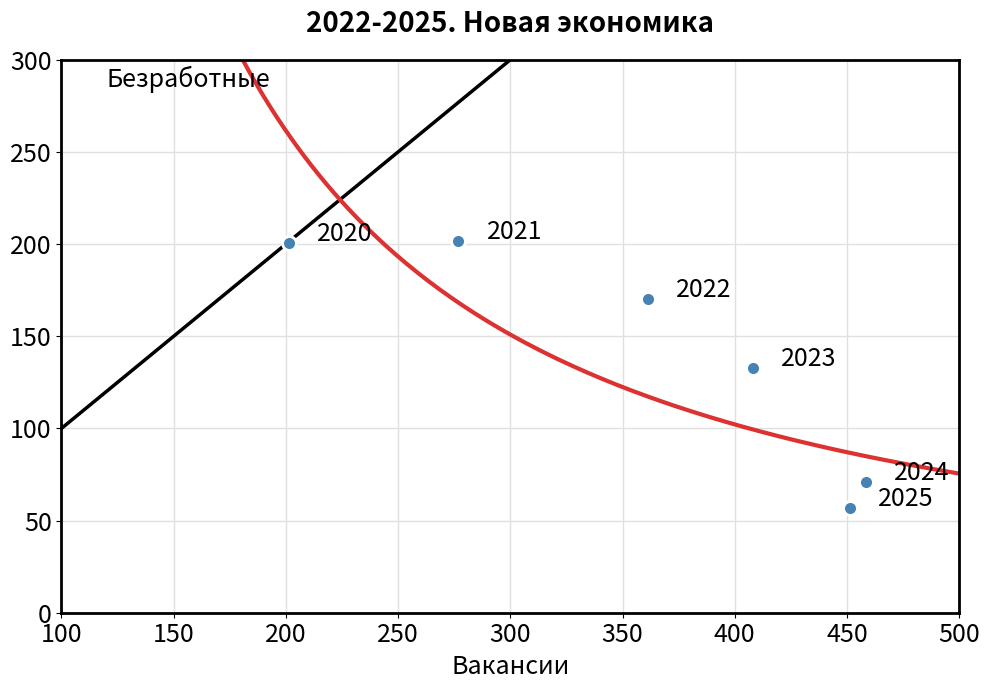

Python code for this plot:
import matplotlib.pyplot as plt
import numpy as np

# Данные
years = [2020, 2021, 2022, 2023, 2024, 2025]
x_data = [201.3, 276.8, 361.4, 408.1, 458.4, 451.4]
y_data = [200.64, 201.62, 170.22, 132.68, 70.97, 56.9]

# Создание графика
fig, ax = plt.subplots(figsize=(10, 7))

# Настройка осей
ax.set_xlim(100, 500)
ax.set_ylim(0, 300)
ax.set_xlabel('Вакансии', fontsize=18)
ax.set_ylabel('', fontsize=18)
ax.set_title('2022-2025. Новая экономика', fontsize=20, fontweight='bold', pad=20)

# Добавление текста "Безработные" в левом верхнем углу
ax.text(120, 285, 'Безработные', fontsize=18)

# Настройка сетки
ax.grid(True, color='#e0e0e0', linewidth=1, linestyle='-')
ax.set_axisbelow(True)

# Настройка делений
ax.set_xticks(range(100, 501, 50))
ax.set_yticks(range(0, 301, 50))
ax.tick_params(labelsize=18)

# Биссектриса (черная прямая)
x_bisector = [100, 300]
y_bisector = [100, 300]
ax.plot(x_bisector, y_bisector, 'k-', linewidth=2.5, label='Биссектриса')

# Красная кривая тренда: y = 344920 * x^(-1.356)
x_curve = np.linspace(180, 500, 200)
y_curve = 344920 * np.power(x_curve, -1.356)
ax.plot(x_curve, y_curve, color=(0.863, 0.196, 0.196), linewidth=3, label='Линия тренда')

# Точки данных
ax.scatter(x_data, y_data, s=100, color='steelblue', edgecolors='white', 
           linewidths=2, zorder=5, label='Данные')

# Подписи годов
for i, year in enumerate(years):
    ax.text(x_data[i] + 25, y_data[i] + 5, str(year), 
            fontsize=18, ha='center', va='center')

# Рамка графика
for spine in ax.spines.values():
    spine.set_linewidth(2)
    spine.set_color('black')

# Настройка внешнего вида
plt.tight_layout()

# Показать график
plt.show()